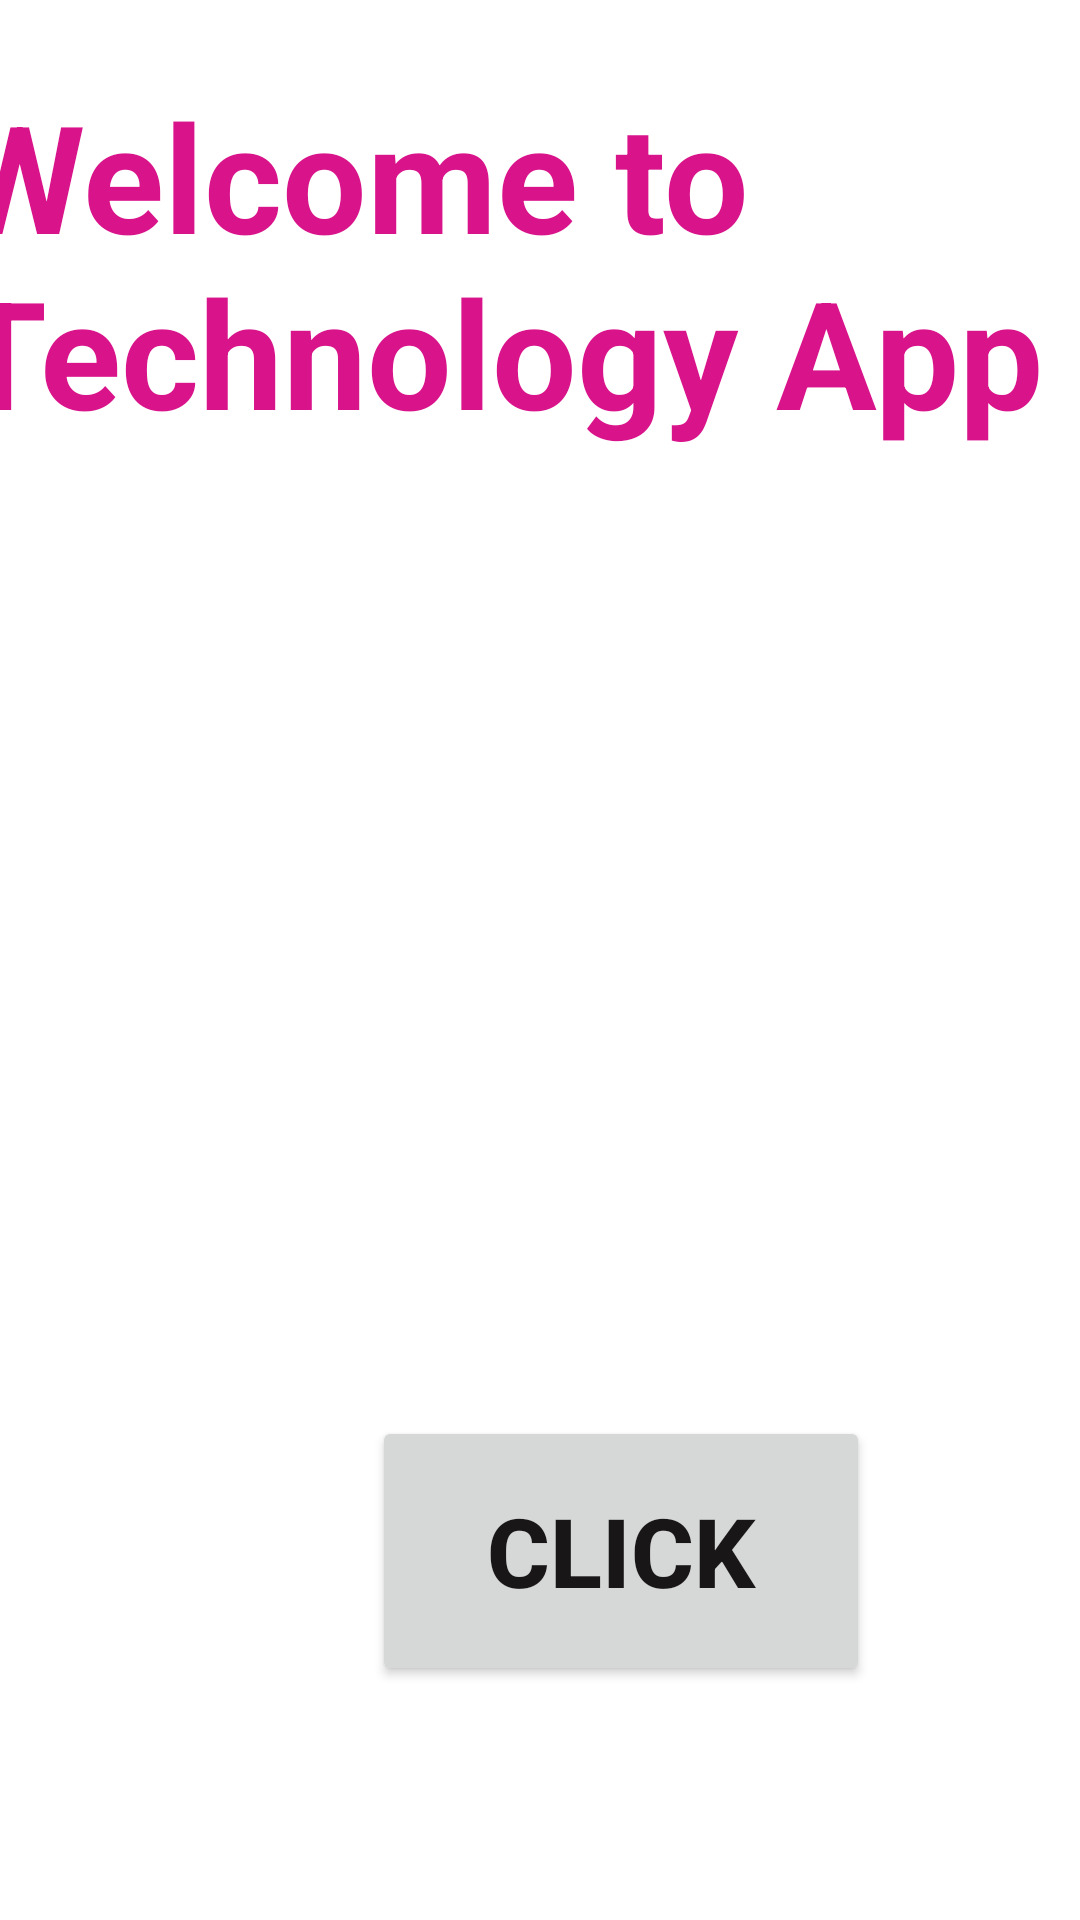

Reconstruct the res/layout file that produces this screen, plus the resources it refers to.
<!-- AndroidManifest.xml: application theme Theme.TechnologyApp -->
<!-- res/layout/activity_main.xml -->
<?xml version="1.0" encoding="utf-8"?>
<androidx.constraintlayout.widget.ConstraintLayout xmlns:android="http://schemas.android.com/apk/res/android"
    xmlns:app="http://schemas.android.com/apk/res-auto"
    xmlns:tools="http://schemas.android.com/tools"
    android:layout_width="match_parent"
    android:layout_height="match_parent"
    android:background="@drawable/stylebg"
    tools:context=".MainActivity">

    <TextView
        android:layout_width="394dp"
        android:layout_height="141dp"
        android:background="@drawable/searchlol"
        android:fontFamily="sans-serif"
        android:text="Welcome to Technology App"
        android:textColor="#d9138a"
        android:textSize="50dp"
        android:textStyle="bold"
        app:layout_constraintBottom_toBottomOf="parent"
        app:layout_constraintEnd_toEndOf="parent"
        app:layout_constraintHorizontal_bias="0.47"
        app:layout_constraintStart_toStartOf="parent"
        app:layout_constraintTop_toTopOf="parent"
        app:layout_constraintVertical_bias="0.05" />

    <Button
        android:id="@+id/next_btn"
        android:layout_width="166dp"
        android:layout_height="90dp"
        android:layout_marginStart="124dp"
        android:layout_marginTop="472dp"
        android:text="Click"
        android:textColor="#191617"
        android:textColorHint="#B81ED3"
        android:textColorLink="#779111"
        android:textSize="32dp"
        android:textStyle="bold"
        app:cornerRadius="32dp"
        app:layout_constraintStart_toStartOf="parent"
        app:layout_constraintTop_toTopOf="parent"
        app:strokeColor="#29DF42" />


</androidx.constraintlayout.widget.ConstraintLayout>
<!-- resources referenced by this layout -->
<resources>
  <style name="Theme.TechnologyApp" parent="Theme.MaterialComponents.DayNight.DarkActionBar">
          
          <item name="colorPrimary">@color/purple_500</item>
          <item name="colorPrimaryVariant">@color/purple_700</item>
          <item name="colorOnPrimary">@color/white</item>
          
          <item name="colorSecondary">@color/teal_200</item>
          <item name="colorSecondaryVariant">@color/teal_700</item>
          <item name="colorOnSecondary">@color/black</item>
          
          <item name="android:statusBarColor">?attr/colorPrimaryVariant</item>
          
      </style>
  <color name="purple_500">#00ff00</color>
  <color name="purple_700">#C8CD1A</color>
  <color name="white">#727fce</color>
  <color name="teal_200">#FF03DAC5</color>
  <color name="teal_700">#FF018786</color>
  <color name="black">#FF000000</color>
</resources>
